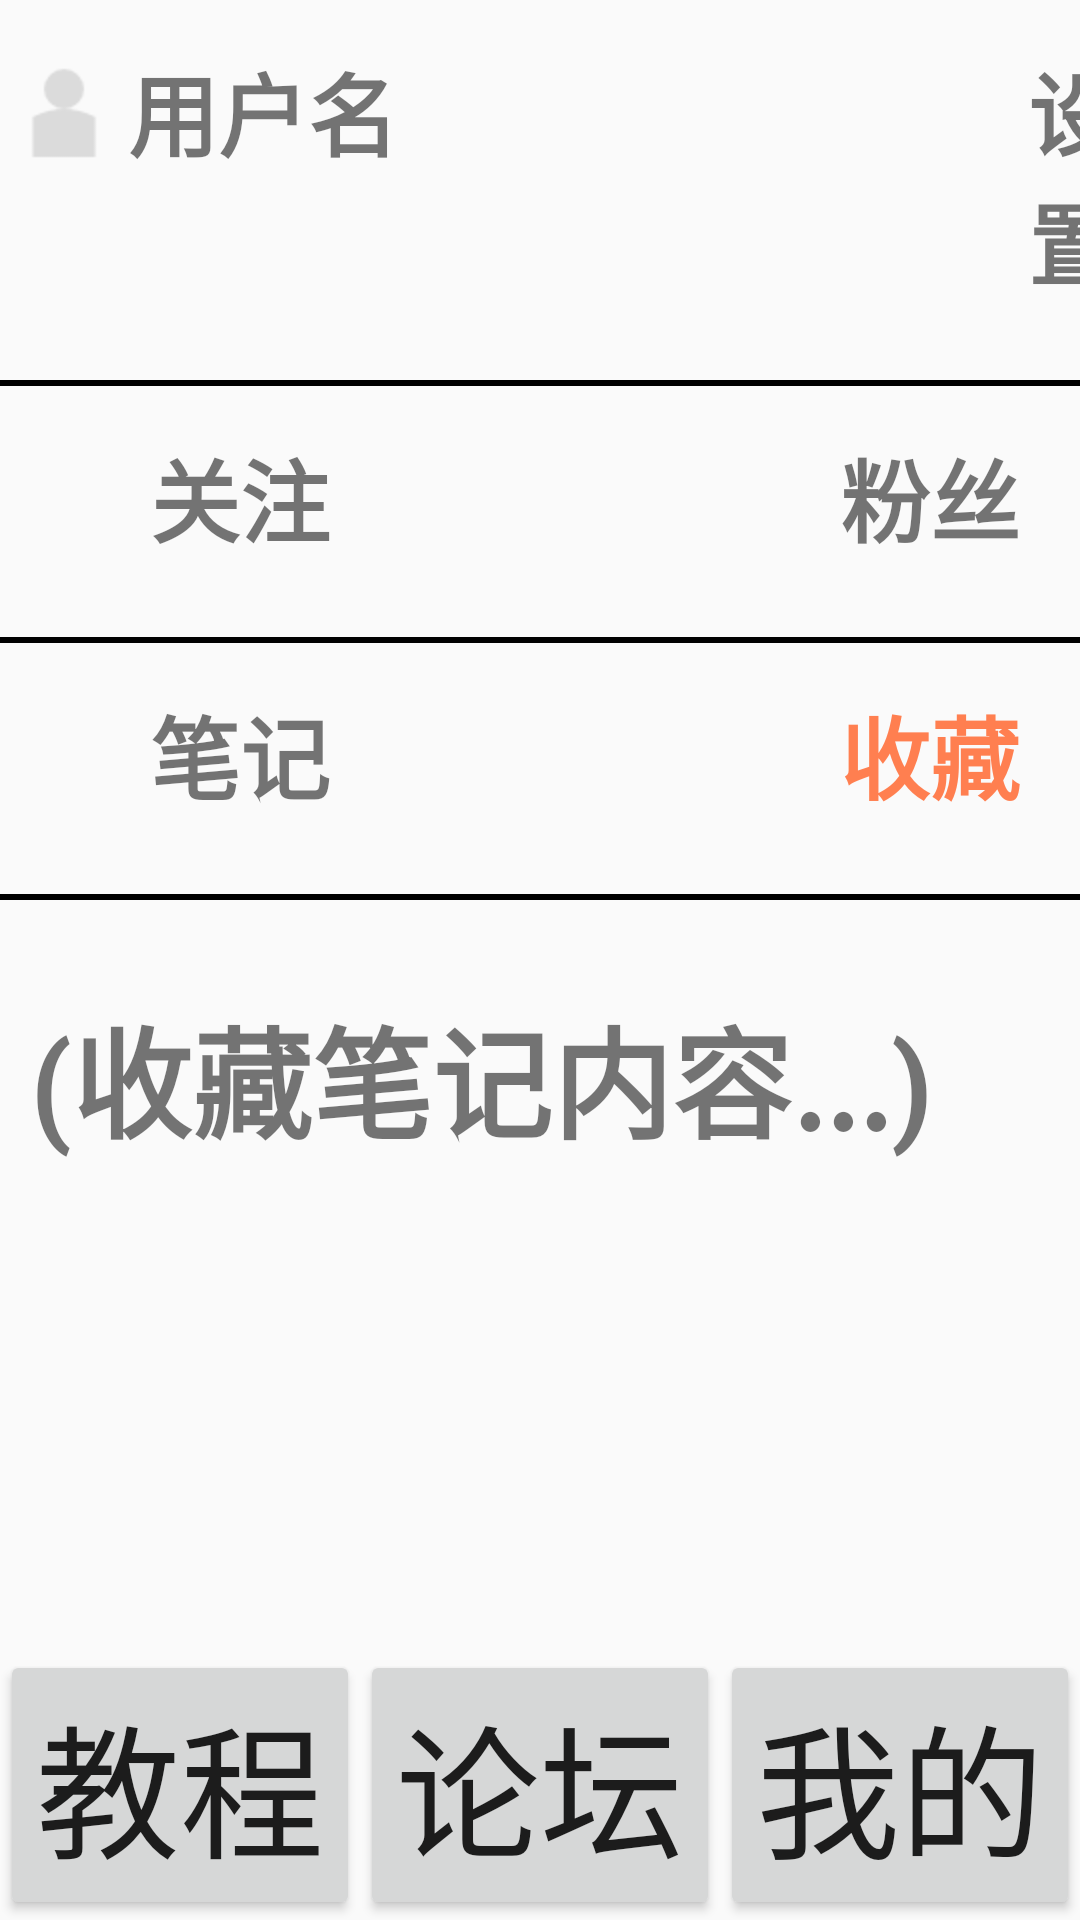

Layout XML and referenced resources for this Android screen:
<!-- AndroidManifest.xml: application theme AppTheme -->
<!-- res/layout/activity_main16.xml -->
<RelativeLayout xmlns:android="http://schemas.android.com/apk/res/android"
    android:layout_width="match_parent"
    android:layout_height="match_parent">

    <ImageView
        android:id="@+id/main16_pic1"
        android:scaleType="center"
        android:layout_gravity="center"
        android:layout_marginTop="15dp"
        android:layout_width="wrap_content"
        android:layout_height="wrap_content"
        android:src="@mipmap/userpicture"
        />
    <TextView
        android:id="@+id/main16_edittext1"
        android:layout_width="wrap_content"
        android:layout_height="wrap_content"
        android:layout_toRightOf="@+id/main16_pic1"
        android:text="用户名"
        android:clickable="true"
        android:textSize="30sp"
        android:layout_marginTop="15dp"
        android:textStyle="bold"
        />
    <TextView
        android:id="@+id/main16_edittext2"
        android:layout_width="wrap_content"
        android:layout_height="wrap_content"
        android:layout_toRightOf="@+id/main16_pic1"
        android:text="设置"
        android:clickable="true"
        android:layout_marginLeft="300dp"
        android:textSize="30sp"
        android:layout_marginTop="15dp"
        android:textStyle="bold"
        />


    <View
        android:id="@+id/main16_view1"
        android:layout_width="fill_parent"
        android:layout_height="2dp"
        android:layout_below="@id/main16_edittext2"
        android:layout_marginTop="25dp"
        android:background="#000000">

    </View>

    <TextView
        android:id="@+id/main16_edittext3"
        android:layout_width="wrap_content"
        android:layout_height="wrap_content"
        android:text="关注"
        android:clickable="true"
        android:textSize="30sp"
        android:layout_marginLeft="50dp"
        android:layout_below="@+id/main16_view1"
        android:layout_marginTop="15dp"
        android:textStyle="bold"
        />
    <TextView
        android:id="@+id/main16_edittext4"
        android:layout_width="wrap_content"
        android:layout_height="wrap_content"
        android:text="粉丝"
        android:clickable="true"
        android:textSize="30sp"
        android:layout_marginLeft="280dp"
        android:layout_below="@+id/main16_view1"
        android:layout_marginTop="15dp"
        android:textStyle="bold"
        />
    <View
        android:id="@+id/main16_view2"
        android:layout_width="fill_parent"
        android:layout_height="2dp"
        android:layout_below="@id/main16_edittext4"
        android:layout_marginTop="25dp"
        android:background="#000000">

    </View>

    <TextView
        android:id="@+id/main16_edittext5"
        android:layout_width="wrap_content"
        android:layout_height="wrap_content"
        android:text="笔记"
        android:clickable="true"
        android:textSize="30sp"

        android:layout_marginLeft="50dp"
        android:layout_below="@+id/main16_view2"
        android:layout_marginTop="15dp"
        android:textStyle="bold"
        />
    <TextView
        android:id="@+id/main16_edittext6"
        android:layout_width="wrap_content"
        android:layout_height="wrap_content"
        android:text="收藏"
        android:textColor="#FF7F50"
        android:clickable="true"
        android:textSize="30sp"
        android:layout_marginLeft="280dp"
        android:layout_below="@+id/main16_view2"
        android:layout_marginTop="15dp"
        android:textStyle="bold"
        />
    <View
        android:id="@+id/main16_view3"
        android:layout_width="fill_parent"
        android:layout_height="2dp"
        android:layout_below="@id/main16_edittext6"
        android:layout_marginTop="25dp"
        android:background="#000000">

    </View>

    <TextView
        android:id="@+id/main16_edittext7"
        android:layout_width="wrap_content"
        android:layout_height="wrap_content"
        android:text="(收藏笔记内容...)"
        android:clickable="true"
        android:textSize="40sp"
        android:layout_marginLeft="10dp"
        android:layout_below="@+id/main16_view3"
        android:layout_marginTop="30dp"
        android:textStyle="bold"
        />



    <Button
        android:id="@+id/main_16button1"
        android:layout_width="wrap_content"
        android:layout_height="wrap_content"
        android:layout_alignParentBottom="true"
        android:text="教程"
        android:textSize="48sp" />

    <Button
        android:id="@+id/main_16button2"
        android:layout_width="wrap_content"
        android:layout_height="wrap_content"
        android:layout_alignParentBottom="true"
        android:layout_centerHorizontal="true"
        android:text="论坛"
        android:textSize="48sp" />

    <Button
        android:id="@+id/main_16button3"
        android:layout_width="wrap_content"
        android:layout_height="wrap_content"
        android:layout_alignParentRight="true"
        android:layout_alignParentBottom="true"
        android:text="我的"
        android:textSize="48sp"/>
</RelativeLayout>
<!-- resources referenced by this layout -->
<resources>
  <!-- mipmap userpicture: png bitmap (mipmap-hdpi, 853 bytes) -->
  <style name="AppTheme" parent="Theme.AppCompat.Light.NoActionBar">
          
          <item name="colorPrimary">@color/white</item>
          <item name="colorPrimaryDark">@color/text_hint</item>
          <item name="colorAccent">@color/colorAccent</item>
      </style>
  <color name="white">#FFFFFF</color>
  <color name="text_hint">#C9C9C9</color>
  <color name="colorAccent">#BA2FACA8</color>
</resources>
